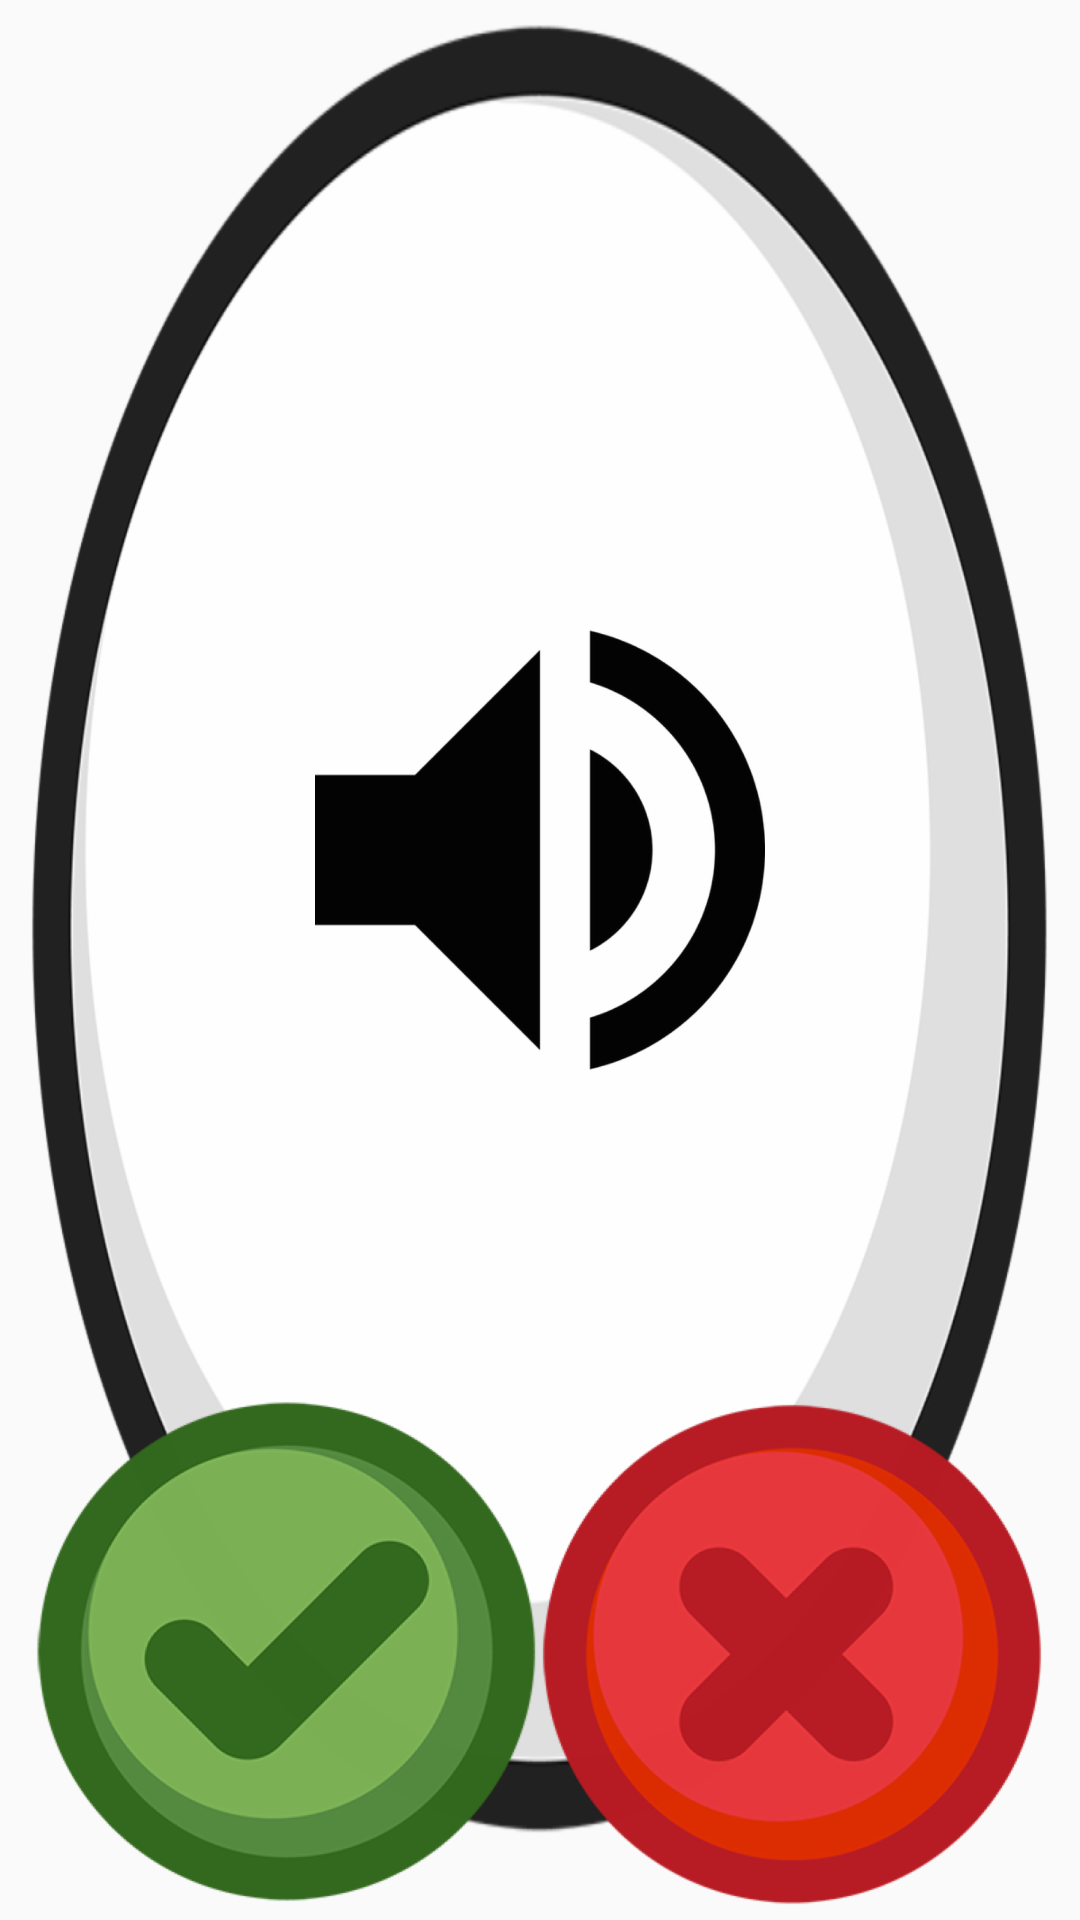

Android layout source for this screen:
<!-- AndroidManifest.xml: application theme AppTheme -->
<!-- res/layout/fragment_word_confirm_dialog.xml -->
<RelativeLayout xmlns:android="http://schemas.android.com/apk/res/android"
                xmlns:tools="http://schemas.android.com/tools"
                android:layout_width="@dimen/word_confirmed_dialog_width"
                android:layout_height="@dimen/word_confirmed_dialog_height"
                android:background="@drawable/dialog_bg"
                android:gravity="center_horizontal"
                android:orientation="vertical"
                android:id="@+id/confirm_dialog_layout"
                tools:context="it.gbresciani.legodigitalsonoro.fragments.WordConfirmDialogFragment">

    <ImageView
        android:id="@+id/speak_icon"
        android:layout_width="250dp"
        android:layout_height="250dp"
        android:padding="@dimen/dialog_word_padding"
        android:layout_marginBottom="50dp"
        android:src="@drawable/speak_icon_anim_bg"
        android:visibility="visible"
        android:layout_above="@+id/no_button"
        android:layout_centerHorizontal="true" />


    <ImageButton
        android:id="@+id/ok_button"
        android:layout_width="wrap_content"
        android:layout_height="wrap_content"
        android:background="@drawable/dialog_button_ok_bg_sel"
        android:layout_alignParentBottom="true"
        android:layout_alignParentLeft="true"
        android:layout_alignParentStart="true"/>

    <ImageButton
        android:id="@+id/no_button"
        android:layout_width="wrap_content"
        android:layout_height="wrap_content"
        android:background="@drawable/dialog_button_no_bg_sel"
        android:layout_alignParentBottom="true"
        android:layout_alignParentRight="true"
        android:layout_alignParentEnd="true"/>

</RelativeLayout>
<!-- resources referenced by this layout -->
<resources>
  <dimen name="dialog_word_padding">50dp</dimen>
  <dimen name="word_confirmed_dialog_height">500dp</dimen>
  <dimen name="word_confirmed_dialog_width">500dp</dimen>
  <!-- drawable dialog_bg: png bitmap (drawable-hdpi, 43883 bytes) -->
  <!-- drawable dialog_button_no_bg_sel (drawable) -->
  <?xml version="1.0" encoding="utf-8"?>
  <selector xmlns:android="http://schemas.android.com/apk/res/android">
      <item android:drawable="@drawable/dialog_no_button_pressed"
            android:state_pressed="true"/>
      <item android:drawable="@drawable/dialog_no_button"
            android:state_focused="true"/>
      <item android:drawable="@drawable/dialog_no_button"/>
  </selector>
  <!-- drawable dialog_button_ok_bg_sel (drawable) -->
  <?xml version="1.0" encoding="utf-8"?>
  <selector xmlns:android="http://schemas.android.com/apk/res/android">
      <item android:drawable="@drawable/dialog_ok_button_pressed"
            android:state_pressed="true"/>
      <item android:drawable="@drawable/dialog_ok_button"
            android:state_focused="true"/>
      <item android:drawable="@drawable/dialog_ok_button"/>
  </selector>
  <!-- drawable speak_icon_anim_bg (drawable) -->
  <?xml version="1.0" encoding="utf-8"?>
  <animation-list xmlns:android="http://schemas.android.com/apk/res/android" android:oneshot="true">
      <item android:drawable="@drawable/volume_up" android:duration="50"/>
      <item android:drawable="@drawable/volume_up_white" android:duration="50"/>
  </animation-list>
  <style name="AppTheme" parent="Theme.AppCompat.Light">
      </style>
  <!-- drawable dialog_no_button_pressed: png bitmap (drawable-hdpi, 19424 bytes) -->
  <!-- drawable dialog_no_button: png bitmap (drawable-hdpi, 22694 bytes) -->
  <!-- drawable dialog_ok_button_pressed: png bitmap (drawable-hdpi, 18801 bytes) -->
  <!-- drawable dialog_ok_button: png bitmap (drawable-hdpi, 21886 bytes) -->
  <!-- drawable volume_up: png bitmap (drawable-hdpi, 18489 bytes) -->
  <!-- drawable volume_up_white: png bitmap (drawable-hdpi, 15222 bytes) -->
</resources>
